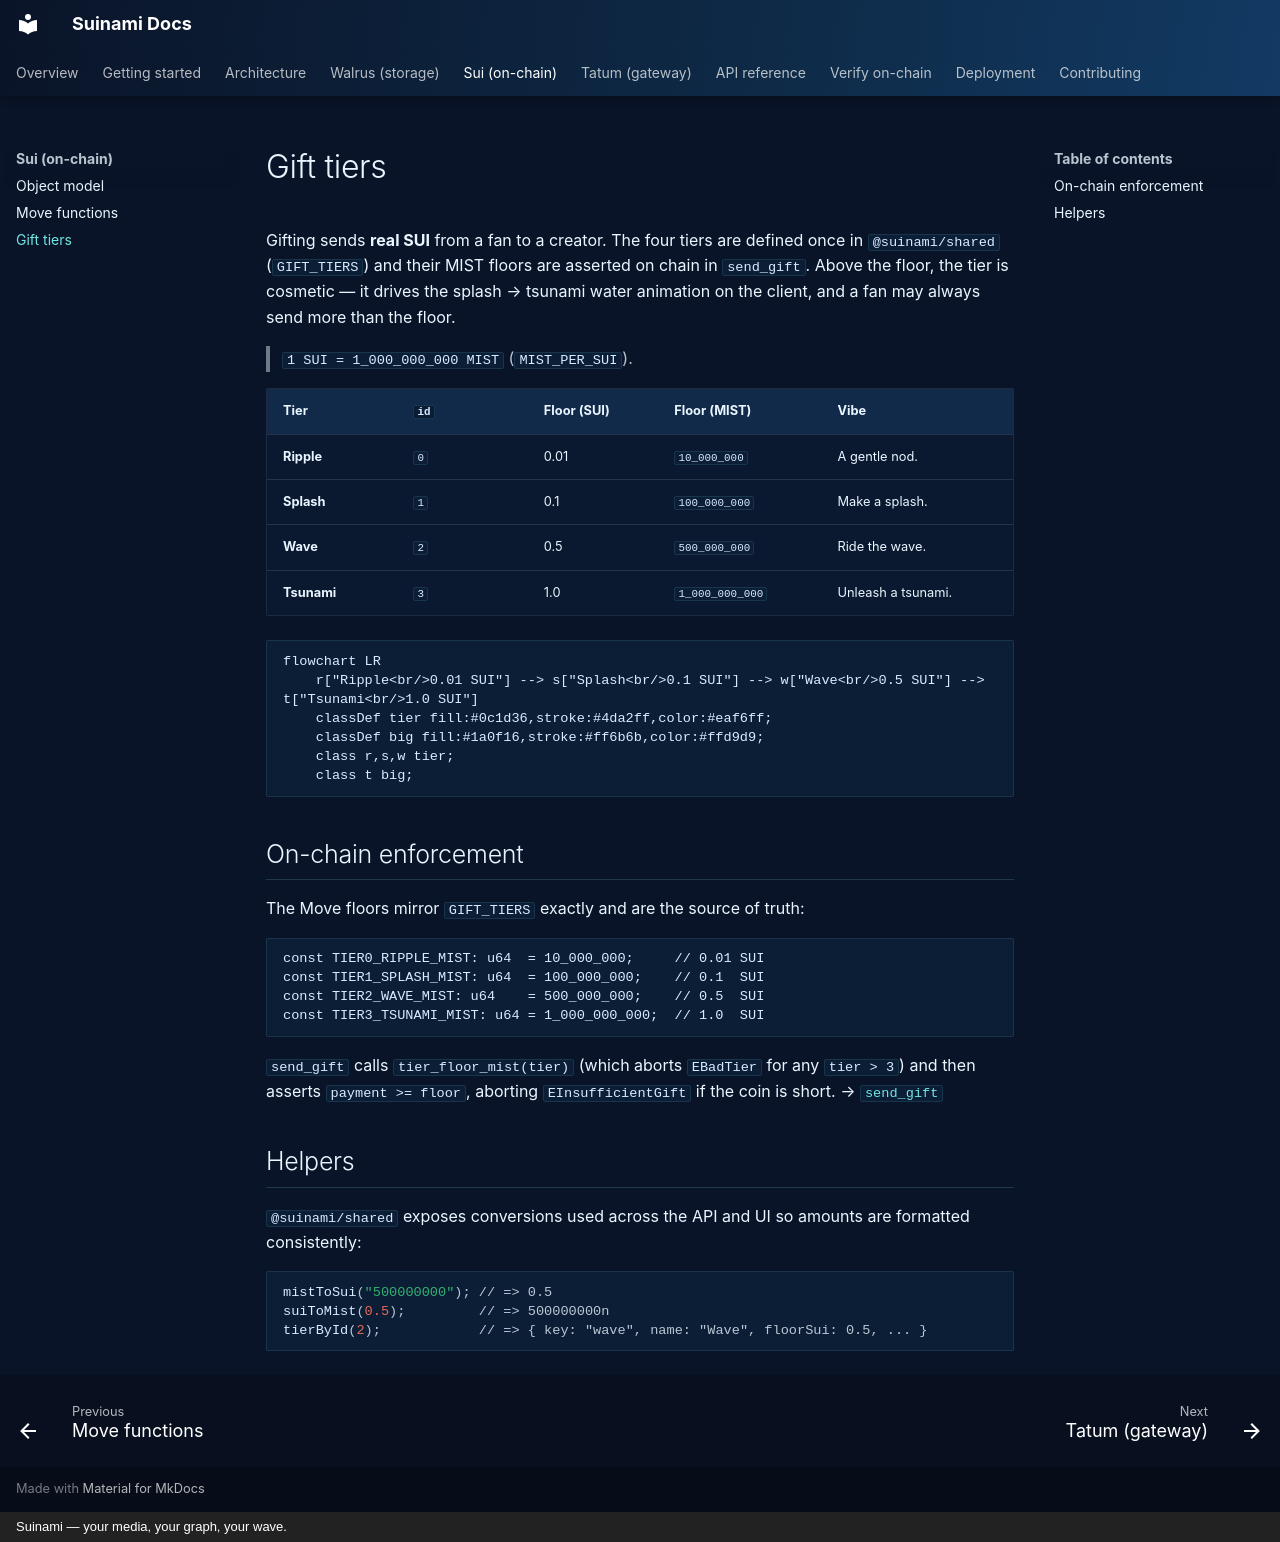

repository: 0xNoramiya/suinami · page: sui/gifts/index.html · generator: mkdocs · copyright: Suinami — your media, your graph, your wave.

# Gift tiers

Gifting sends **real SUI** from a fan to a creator. The four tiers are defined once in
`@suinami/shared` (`GIFT_TIERS`) and their MIST floors are asserted on chain in `send_gift`.
Above the floor, the tier is cosmetic — it drives the splash → tsunami water animation on the
client, and a fan may always send more than the floor.

> `1 SUI = 1_000_000_000 MIST` (`MIST_PER_SUI`).

| Tier | `id` | Floor (SUI) | Floor (MIST) | Vibe |
|---|---|---|---|---|
| **Ripple** | `0` | 0.01 | `10_000_000` | A gentle nod. |
| **Splash** | `1` | 0.1 | `100_000_000` | Make a splash. |
| **Wave** | `2` | 0.5 | `500_000_000` | Ride the wave. |
| **Tsunami** | `3` | 1.0 | `1_000_000_000` | Unleash a tsunami. |

```mermaid
flowchart LR
    r["Ripple<br/>0.01 SUI"] --> s["Splash<br/>0.1 SUI"] --> w["Wave<br/>0.5 SUI"] --> t["Tsunami<br/>1.0 SUI"]
    classDef tier fill:#0c1d36,stroke:#4da2ff,color:#eaf6ff;
    classDef big fill:#1a0f16,stroke:#ff6b6b,color:#ffd9d9;
    class r,s,w tier;
    class t big;
```

## On-chain enforcement

The Move floors mirror `GIFT_TIERS` exactly and are the source of truth:

```move
const TIER0_RIPPLE_MIST: u64  = 10_000_000;     // 0.01 SUI
const TIER1_SPLASH_MIST: u64  = 100_000_000;    // 0.1  SUI
const TIER2_WAVE_MIST: u64    = 500_000_000;    // 0.5  SUI
const TIER3_TSUNAMI_MIST: u64 = 1_000_000_000;  // 1.0  SUI
```

`send_gift` calls `tier_floor_mist(tier)` (which aborts `EBadTier` for any `tier > 3`) and then
asserts `payment >= floor`, aborting `EInsufficientGift` if the coin is short. → [`send_gift`](functions.md#send_gift)

## Helpers

`@suinami/shared` exposes conversions used across the API and UI so amounts are formatted
consistently:

```ts
mistToSui("500000000"); // => 0.5
suiToMist(0.5);         // => 500000000n
tierById(2);            // => { key: "wave", name: "Wave", floorSui: 0.5, ... }
```
